Photos from the image-classification dataset "fixtures" in the GitHub repository sahuRishabhh/crop-disease-detection-system. Its 9 classes are: apple apple scab, apple healthy, corn maize common rust, corn maize healthy, potato early blight, potato healthy, tomato early blight, tomato late blight, tomato healthy.

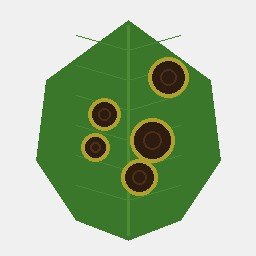
Label: potato early blight

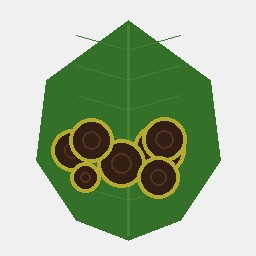
Label: tomato early blight

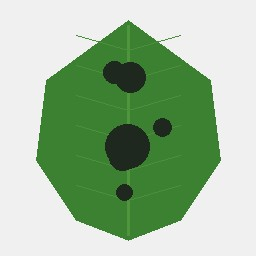
Label: apple apple scab

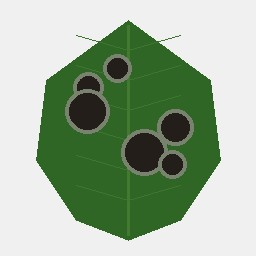
Label: tomato late blight

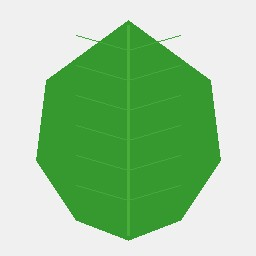
Label: potato healthy

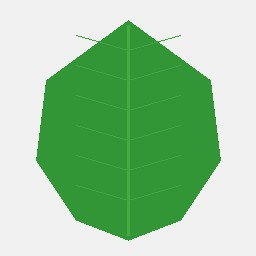
Label: tomato healthy
